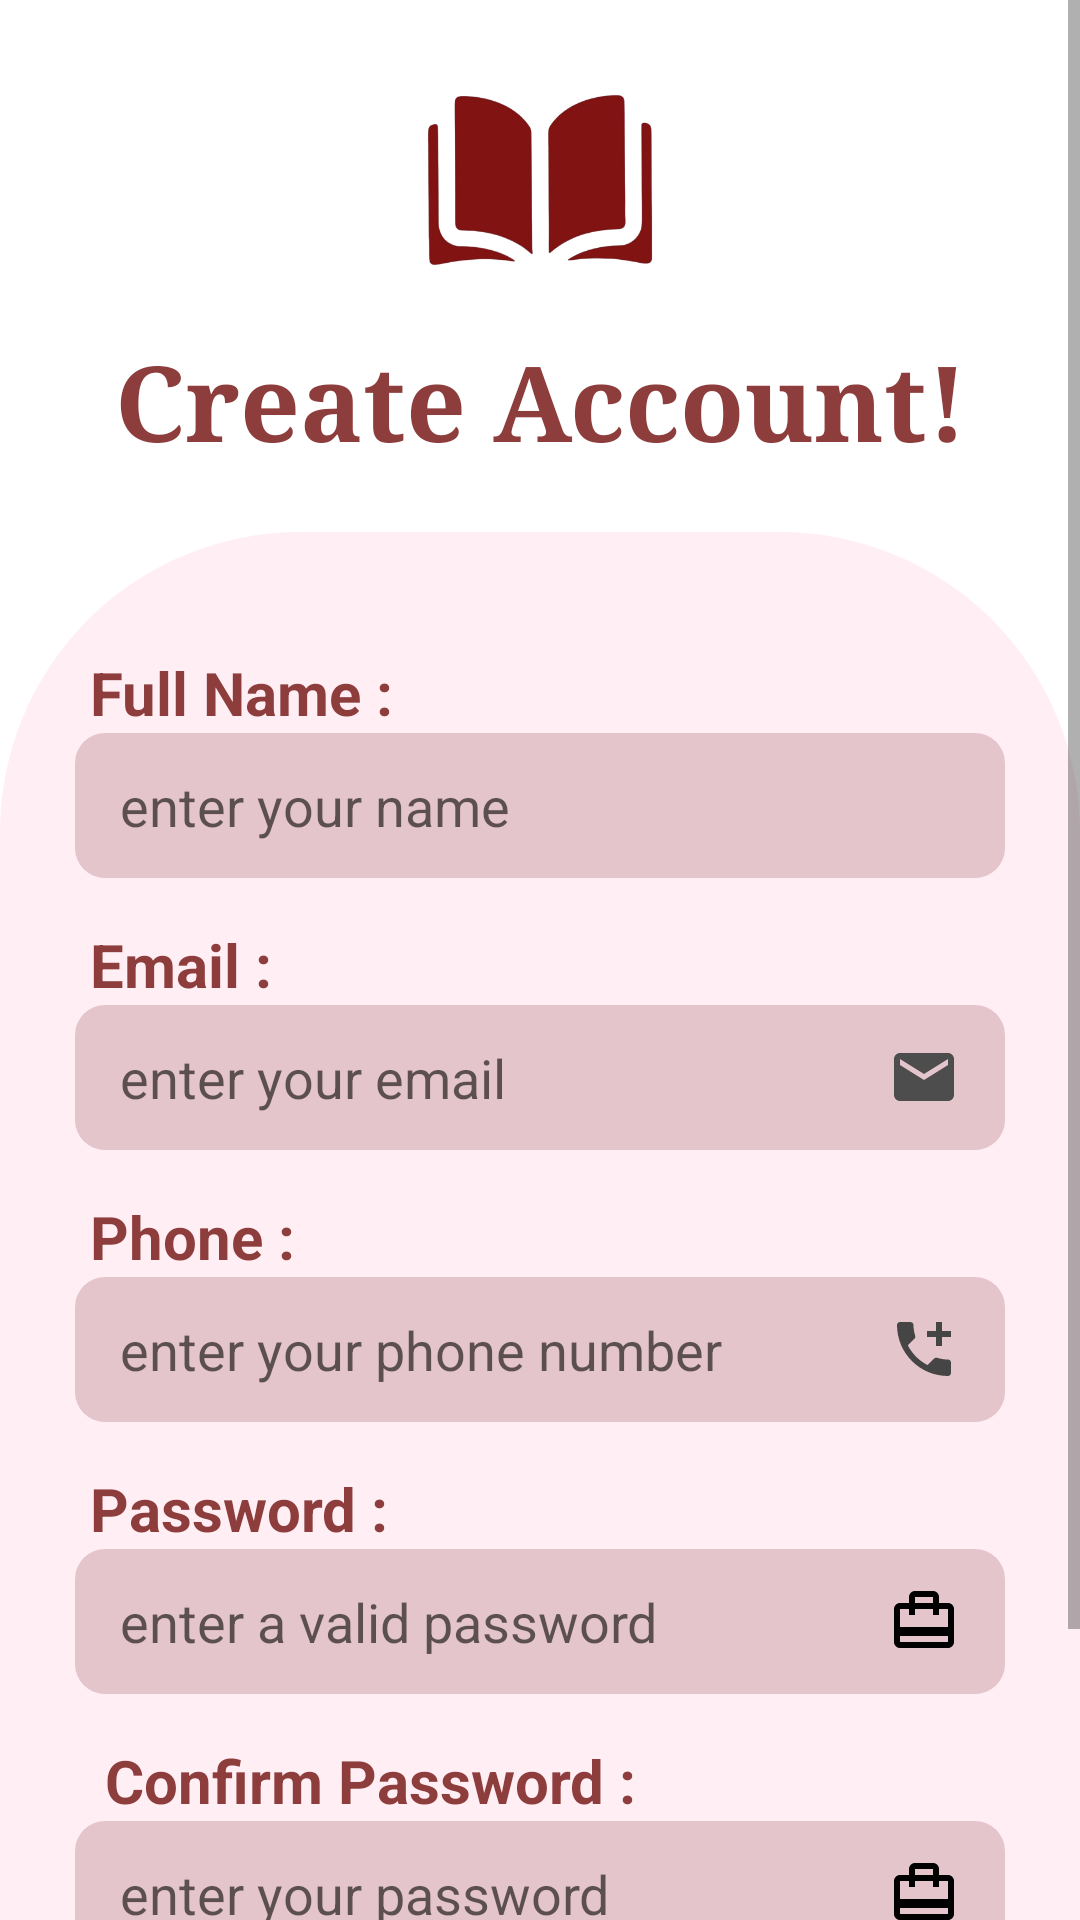

Produce the Android XML layout that renders to this screen, including the resource entries it uses.
<!-- AndroidManifest.xml: application theme Theme.FormationStageNovembre -->
<!-- res/layout/activity_sign_up.xml -->
<?xml version="1.0" encoding="utf-8"?>
<ScrollView xmlns:android="http://schemas.android.com/apk/res/android"
    xmlns:app="http://schemas.android.com/apk/res-auto"
    xmlns:tools="http://schemas.android.com/tools"
    tools:context=".SignUpActivity"
    android:layout_width="match_parent"
    android:layout_height="match_parent">

    <LinearLayout
        android:layout_width="match_parent"
        android:layout_height="wrap_content"
        android:orientation="vertical">
        <ImageView
            android:layout_width="100dp"
            android:layout_height="100dp"
            android:src="@drawable/book"
            android:layout_gravity="center"
            android:layout_marginTop="10dp"/>
        <TextView
            android:layout_width="match_parent"
            android:layout_height="wrap_content"
            android:text="Create Account!"
            android:textColor="@color/darkRed"
            android:gravity="center"
            android:textStyle="bold"
            android:textSize="35dp"
            android:fontFamily="serif"
            android:layout_marginBottom="20dp"/>

        <LinearLayout
            android:layout_width="match_parent"
            android:layout_height="577dp"
            android:orientation="vertical"
            android:background="@drawable/shape">
            <TextView
                android:layout_width="wrap_content"
                android:layout_height="wrap_content"
                android:text="Full Name :"
                android:textSize="20dp"
                android:textColor="@color/darkRed"
                android:textStyle="bold"
                android:layout_marginStart="30dp"
                android:layout_marginTop="40dp"/>

            <EditText
                android:id="@+id/full_name_sign_up"
                android:layout_width="match_parent"
                android:layout_height="wrap_content"
                android:hint="enter your name"
                android:layout_marginHorizontal="25dp"
                android:drawableEnd="@drawable/ic_name"
                android:background="@drawable/edit_text_shape"
                android:layout_marginBottom="-25dp"/>
            <TextView
                android:layout_width="wrap_content"
                android:layout_height="wrap_content"
                android:text="Email :"
                android:textSize="20dp"
                android:textColor="@color/darkRed"
                android:textStyle="bold"
                android:layout_marginStart="30dp"
                android:layout_marginTop="40dp"/>

            <EditText
                android:id="@+id/email_sign_up"
                android:layout_width="match_parent"
                android:layout_height="wrap_content"
                android:hint="enter your email"
                android:layout_marginHorizontal="25dp"
                android:drawableEnd="@drawable/ic_email"
                android:background="@drawable/edit_text_shape"
                android:layout_marginBottom="-25dp"
               />

            <TextView
                android:layout_width="wrap_content"
                android:layout_height="wrap_content"
                android:text="Phone :"
                android:textSize="20dp"
                android:textColor="@color/darkRed"
                android:textStyle="bold"
                android:layout_marginStart="30dp"
                android:layout_marginTop="40dp"/>

            <EditText
                android:id="@+id/phone_sign_up"
                android:layout_width="match_parent"
                android:layout_height="wrap_content"
                android:hint="enter your phone number"
                android:layout_marginHorizontal="25dp"
                android:drawableEnd="@drawable/ic_phone"
                android:background="@drawable/edit_text_shape"
                android:layout_marginBottom="-25dp"/>
            <TextView
                android:layout_width="wrap_content"
                android:layout_height="wrap_content"
                android:text="Password :"
                android:textSize="20dp"
                android:textColor="@color/darkRed"
                android:textStyle="bold"
                android:layout_marginStart="30dp"
                android:layout_marginTop="40dp"
                />

            <EditText
                android:id="@+id/password_sign_up"
                android:layout_width="match_parent"
                android:layout_height="wrap_content"
                android:hint="enter a valid password"
                android:layout_marginHorizontal="25dp"
                android:drawableEnd="@drawable/ic_password"
                android:background="@drawable/edit_text_shape"
                android:layout_marginBottom="-25dp"
                android:inputType="textPassword"/>

            <TextView
                android:layout_width="wrap_content"
                android:layout_height="wrap_content"
                android:text=" Confirm Password :"
                android:textSize="20dp"
                android:textColor="@color/darkRed"
                android:textStyle="bold"
                android:layout_marginStart="30dp"
                android:layout_marginTop="40dp"/>

            <EditText
                android:id="@+id/confirm_password_sign_up"
                android:layout_width="match_parent"
                android:layout_height="wrap_content"
                android:hint="enter your password"
                android:layout_marginHorizontal="25dp"
                android:drawableEnd="@drawable/ic_password"
                android:background="@drawable/edit_text_shape"
                android:layout_marginBottom="-20dp"
                android:inputType="textPassword"/>

            <Button
                android:id="@+id/sign_up_btn"
                android:layout_width="110dp"
                android:layout_height="50dp"
                android:backgroundTint="@color/darkRed"
                android:text="sign up"
                android:textSize="17dp"
                android:textStyle="bold"
                app:cornerRadius="25dp"
                android:layout_gravity="center"
                android:layout_marginTop="30dp"/>

            <TextView
                android:id="@+id/go_to_login"
                android:layout_width="wrap_content"
                android:layout_height="wrap_content"
                android:text="Already have an account? Sign In"
                android:textStyle="bold"
                android:layout_gravity="center"/>






        </LinearLayout>







    </LinearLayout>





</ScrollView>
<!-- resources referenced by this layout -->
<resources>
  <color name="darkRed">#8E3D3D</color>
  <!-- drawable book: png bitmap (drawable, 64827 bytes) -->
  <!-- drawable edit_text_shape (drawable) -->
  <?xml version="1.0" encoding="utf-8"?>
  <selector xmlns:android="http://schemas.android.com/apk/res/android">
      <item>
  
  
                  <shape android:shape="rectangle">
                      <solid android:color="@color/edit_text_color"/>
                      <corners android:radius="10dp"/>
                      <padding
                          android:left="15dp"
                          android:right="15dp"
                          android:top="12dp"
                          android:bottom="12dp"/>
                  </shape>
  
      </item>
  
  </selector>
  <!-- drawable ic_email (drawable) -->
  <vector xmlns:android="http://schemas.android.com/apk/res/android" android:height="24dp" android:tint="#4E4D4D" android:viewportHeight="24" android:viewportWidth="24" android:width="24dp">
        
      <path android:fillColor="@android:color/white" android:pathData="M20,4L4,4c-1.1,0 -1.99,0.9 -1.99,2L2,18c0,1.1 0.9,2 2,2h16c1.1,0 2,-0.9 2,-2L22,6c0,-1.1 -0.9,-2 -2,-2zM20,8l-8,5 -8,-5L4,6l8,5 8,-5v2z"/>
      
  
  </vector>
  <!-- drawable ic_password (drawable) -->
  <vector xmlns:android="http://schemas.android.com/apk/res/android" android:height="24dp" android:tint="#000000" android:viewportHeight="24" android:viewportWidth="24" android:width="24dp">
        
      <path android:fillColor="@android:color/white" android:pathData="M20,6h-3L17,4c0,-1.11 -0.89,-2 -2,-2L9,2c-1.11,0 -2,0.89 -2,2v2L4,6c-1.11,0 -2,0.89 -2,2v11c0,1.11 0.89,2 2,2h16c1.11,0 2,-0.89 2,-2L22,8c0,-1.11 -0.89,-2 -2,-2zM9,4h6v2L9,6L9,4zM20,19L4,19v-2h16v2zM20,14L4,14L4,8h3v2h2L9,8h6v2h2L17,8h3v6z"/>
      
  
  </vector>
  <!-- drawable ic_phone (drawable) -->
  <vector xmlns:android="http://schemas.android.com/apk/res/android" android:height="24dp" android:tint="#454545" android:viewportHeight="24" android:viewportWidth="24" android:width="24dp">
        
      <path android:fillColor="@android:color/white" android:pathData="M20,15.5c-1.25,0 -2.45,-0.2 -3.57,-0.57 -0.35,-0.11 -0.74,-0.03 -1.02,0.24l-2.2,2.2c-2.83,-1.44 -5.15,-3.75 -6.59,-6.59l2.2,-2.21c0.28,-0.26 0.36,-0.65 0.25,-1C8.7,6.45 8.5,5.25 8.5,4c0,-0.55 -0.45,-1 -1,-1H4c-0.55,0 -1,0.45 -1,1 0,9.39 7.61,17 17,17 0.55,0 1,-0.45 1,-1v-3.5c0,-0.55 -0.45,-1 -1,-1zM21,6h-3V3h-2v3h-3v2h3v3h2V8h3z"/>
      
  </vector>
  <!-- drawable shape (drawable) -->
  <?xml version="1.0" encoding="utf-8"?>
  <selector xmlns:android="http://schemas.android.com/apk/res/android">
  
      <item>
          <shape android:shape="rectangle">
              <solid android:color="@color/shapeColor"/>
                  <corners android:topLeftRadius="100dp"
                    android:topRightRadius="100dp"/>
          </shape>
      </item>
  
  </selector>
  <style name="Theme.FormationStageNovembre" parent="Theme.MaterialComponents.DayNight.NoActionBar">
          
          <item name="colorPrimary">@color/purple_500</item>
          <item name="colorPrimaryVariant">@color/purple_700</item>
          <item name="colorOnPrimary">@color/white</item>
          
          <item name="colorSecondary">@color/teal_200</item>
          <item name="colorSecondaryVariant">@color/teal_700</item>
          <item name="colorOnSecondary">@color/black</item>
          
          <item name="android:statusBarColor">?attr/colorPrimaryVariant</item>
          
      </style>
  <color name="edit_text_color">#E5C5CC</color>
  <color name="shapeColor">#FFEFF5</color>
  <color name="purple_500">#FF6200EE</color>
  <color name="purple_700">#FF3700B3</color>
  <color name="white">#FFFFFFFF</color>
  <color name="teal_200">#FF03DAC5</color>
  <color name="teal_700">#FF018786</color>
  <color name="black">#FF000000</color>
</resources>
